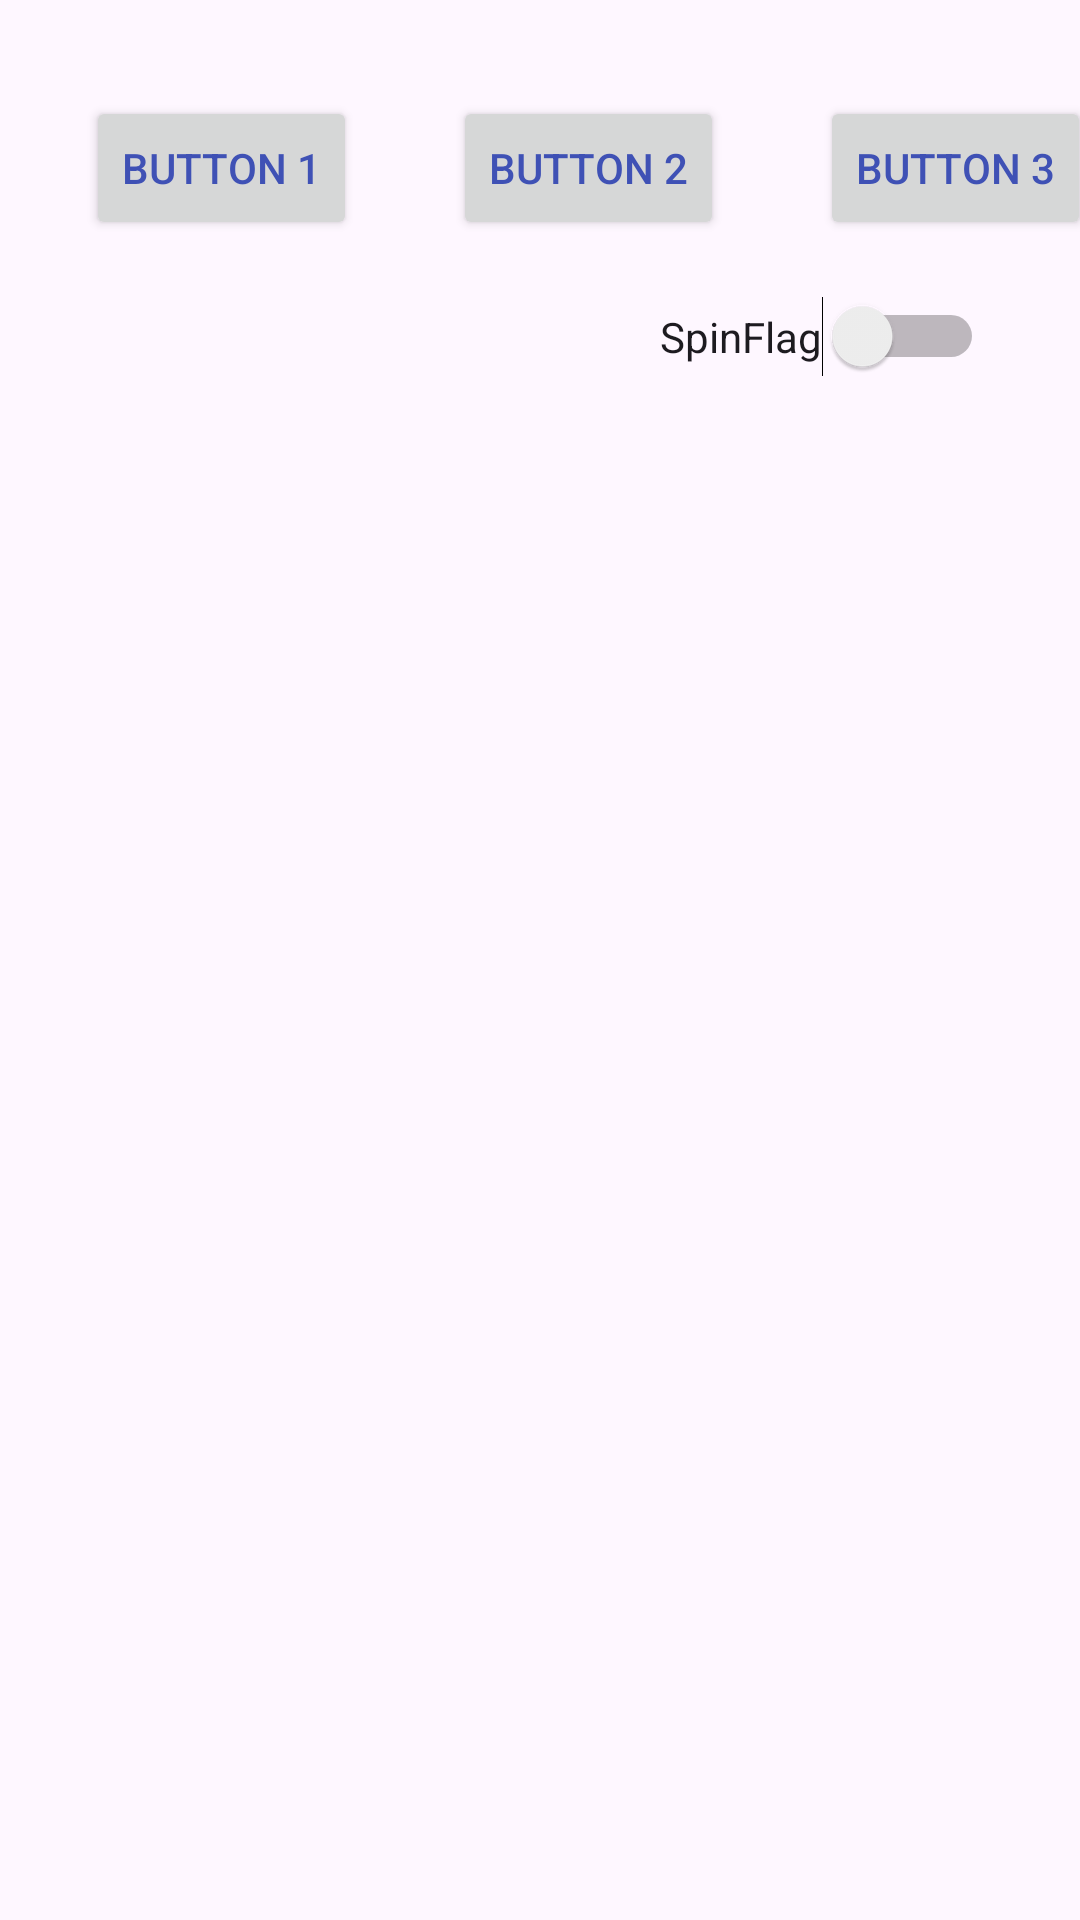

Write the Android layout XML for this screen, with the resource values it uses.
<!-- AndroidManifest.xml: application theme Theme.MiriamsAndroidLabs -->
<!-- res/layout/activity_main.xml -->
<?xml version="1.0" encoding="utf-8"?>
<androidx.constraintlayout.widget.ConstraintLayout xmlns:android="http://schemas.android.com/apk/res/android"
    xmlns:app="http://schemas.android.com/apk/res-auto"
    xmlns:tools="http://schemas.android.com/tools"
    android:layout_width="match_parent"
    android:layout_height="match_parent"
    tools:context=".MainActivity">

    <Button

        android:id="@+id/button"
        android:layout_width="wrap_content"
        android:layout_height="wrap_content"
        android:layout_marginStart="32dp"
        android:layout_marginTop="32dp"
        android:text="@string/button1"
        app:layout_constraintEnd_toStartOf="@+id/button2"
        app:layout_constraintHorizontal_bias="0.5"
        app:layout_constraintStart_toStartOf="parent"
        app:layout_constraintTop_toTopOf="parent" />

    <Button
        android:id="@+id/button2"
        android:layout_width="wrap_content"
        android:layout_height="wrap_content"
        android:layout_marginStart="32dp"
        android:text="@string/button2"
        app:layout_constraintEnd_toStartOf="@+id/button3"
        app:layout_constraintHorizontal_bias="0.5"
        app:layout_constraintStart_toEndOf="@+id/button"
        app:layout_constraintTop_toTopOf="@+id/button" />

    <Button
        android:id="@+id/button3"
        android:layout_width="wrap_content"
        android:layout_height="wrap_content"
        android:layout_marginStart="32dp"
        android:text="@string/button3"
        app:layout_constraintEnd_toEndOf="parent"
        app:layout_constraintHorizontal_bias="0.5"
        app:layout_constraintStart_toEndOf="@+id/button2"
        app:layout_constraintTop_toTopOf="@+id/button2" />

    <ImageView
        android:id="@+id/flagview"
        android:layout_width="wrap_content"
        android:layout_height="wrap_content"
        android:layout_marginTop="32dp"
        app:layout_constraintStart_toStartOf="@+id/button"
        app:layout_constraintTop_toBottomOf="@+id/button"
        app:srcCompat="@drawable/flag" />

    <Switch
        android:id="@+id/spin_switch"
        android:layout_width="wrap_content"
        android:layout_height="wrap_content"
        android:layout_marginEnd="32dp"
        android:text="@string/spin_message"
        app:layout_constraintBottom_toBottomOf="@+id/flagview"
        app:layout_constraintEnd_toEndOf="parent"
        app:layout_constraintTop_toTopOf="@+id/flagview"
        />

</androidx.constraintlayout.widget.ConstraintLayout>
<!-- resources referenced by this layout -->
<resources>
  <string name="button1">Button 1</string>
  <string name="button2">Button 2</string>
  <string name="button3">Button 3</string>
  <string name="spin_message">SpinFlag</string>
  <style name="Theme.MiriamsAndroidLabs" parent="Base.Theme.MiriamsAndroidLabs" />
  <style name="Base.Theme.MiriamsAndroidLabs" parent="Theme.Material3.DayNight">
          
          
  
          <item name="colorPrimary">@color/my_primary</item>
  
          <item name="colorSecondary">@color/my_secondary</item>
  
          <item name="android:statusBarColor">@color/my_statusbar</item>
  
          <item name="android:textColor">@color/my_text</item>
  
          <item name="windowActionBar">false</item>
          <item name="windowNoTitle">true</item>
  
  
  
      </style>
  <color name="my_primary">#FF9800</color>
  <color name="my_secondary">#FFEB3B</color>
  <color name="my_statusbar">#F44336</color>
  <color name="my_text">#3F51B5</color>
</resources>
